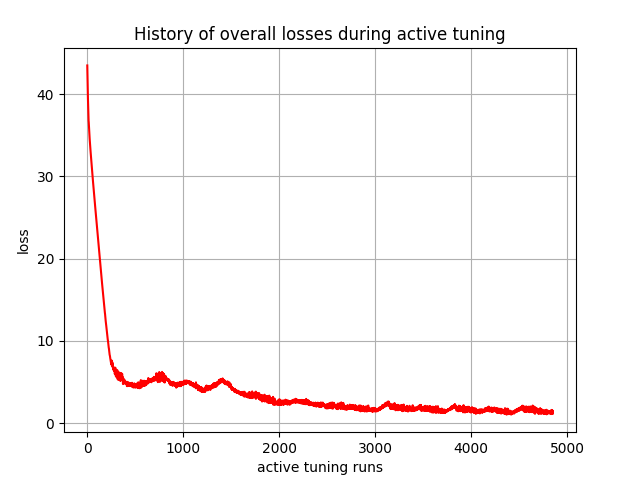

The table this chart was drawn from, first rows:
, 0
0, 43.47
1, 42.8
2, 42.12
3, 41.62
4, 41.12
5, 40.54
6, 39.93
7, 39.46
8, 39.01
9, 38.51
10, 38.05
11, 37.69
12, 37.37
13, 37.02
14, 36.7
15, 36.63
16, 36.4
17, 36.14
18, 35.89
19, 35.69
20, 35.44
21, 35.23
22, 35.03
23, 34.85
24, 34.68
25, 34.54
26, 34.36
27, 34.2
28, 34.04
29, 33.87
30, 33.68
31, 33.52
32, 33.36
33, 33.2
34, 33.04
35, 32.93
36, 32.78
37, 32.62
38, 32.47
39, 32.32
40, 32.19
41, 32.04
42, 31.89
43, 31.74
44, 31.59
45, 31.45
46, 31.3
47, 31.16
48, 31.02
49, 30.87
50, 30.71
51, 30.56
52, 30.42
53, 30.28
54, 30.13
55, 30.02
56, 29.88
57, 29.73
58, 29.59
59, 29.45
... 4,790 more rows
